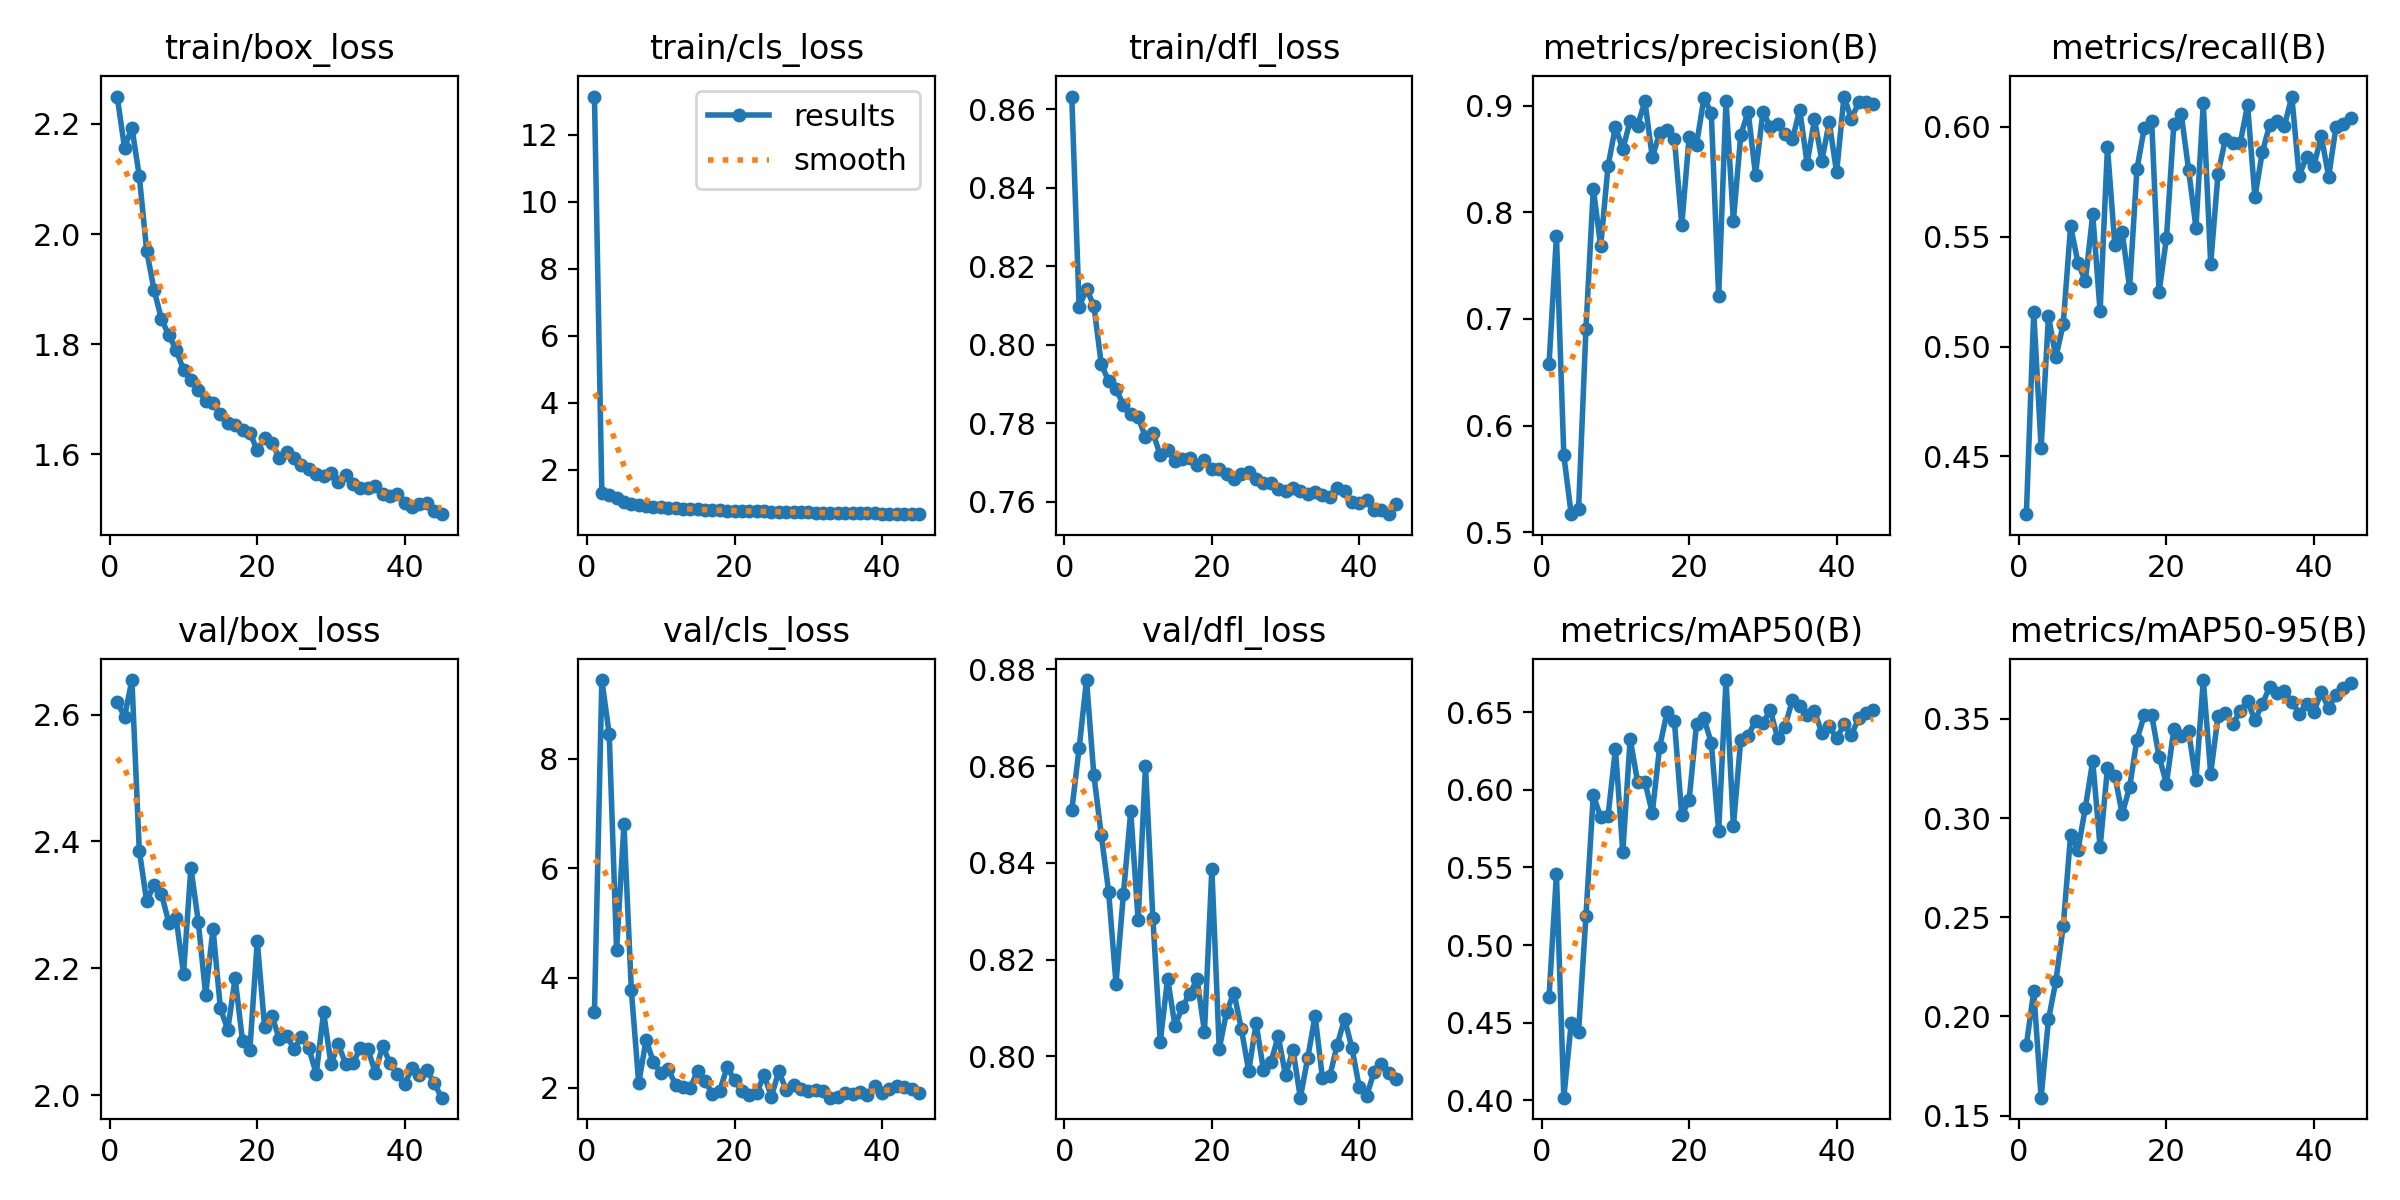

The table this chart was drawn from, first rows:
epoch, time, train/box_loss, train/cls_loss, train/dfl_loss, metrics/precision(B), metrics/recall(B), metrics/mAP50(B), metrics/mAP50-95(B), val/box_loss, val/cls_loss, val/dfl_loss, lr/pg0, lr/pg1, lr/pg2, lr/pg3, lr/pg4, lr/pg5, lr/pg6, lr/pg7
1, 119.7, 2.25, 13.14, 0.8632, 0.6579, 0.4238, 0.4667, 0.1855, 2.62, 3.38, 0.8509, 0.009901, 0.0033, 0.009901, 0.0033, 0.009901, 0.0033, 0.009901, 0.0033
2, 208.7, 2.157, 1.298, 0.8095, 0.7777, 0.5157, 0.5457, 0.2128, 2.596, 9.437, 0.8637, 0.0197, 0.006568, 0.0197, 0.006568, 0.0197, 0.006568, 0.0197, 0.006568
3, 295.9, 2.193, 1.235, 0.8143, 0.5721, 0.4539, 0.4017, 0.159, 2.654, 8.451, 0.8778, 0.02931, 0.00977, 0.02931, 0.00977, 0.02931, 0.00977, 0.02931, 0.00977
4, 382.3, 2.105, 1.152, 0.8099, 0.5169, 0.5139, 0.4496, 0.1985, 2.385, 4.508, 0.8581, 0.02911, 0.009703, 0.02911, 0.009703, 0.02911, 0.009703, 0.02911, 0.009703
5, 468.9, 1.97, 1.043, 0.7951, 0.5213, 0.4951, 0.4441, 0.2178, 2.306, 6.805, 0.8458, 0.02881, 0.009604, 0.02881, 0.009604, 0.02881, 0.009604, 0.02881, 0.009604
6, 556.1, 1.899, 0.9819, 0.7907, 0.6905, 0.5103, 0.5185, 0.2455, 2.331, 3.777, 0.834, 0.02851, 0.009505, 0.02851, 0.009505, 0.02851, 0.009505, 0.02851, 0.009505
7, 641.1, 1.846, 0.9373, 0.7888, 0.8221, 0.5548, 0.5966, 0.2916, 2.317, 2.08, 0.8151, 0.02822, 0.009406, 0.02822, 0.009406, 0.02822, 0.009406, 0.02822, 0.009406
8, 726.3, 1.816, 0.916, 0.7846, 0.7681, 0.5382, 0.5823, 0.284, 2.272, 2.868, 0.8335, 0.02792, 0.009307, 0.02792, 0.009307, 0.02792, 0.009307, 0.02792, 0.009307
9, 811.3, 1.79, 0.8948, 0.7825, 0.8434, 0.5297, 0.5831, 0.3053, 2.278, 2.465, 0.8507, 0.02762, 0.009208, 0.02762, 0.009208, 0.02762, 0.009208, 0.02762, 0.009208
10, 895.6, 1.753, 0.8678, 0.7816, 0.8801, 0.5602, 0.6263, 0.3288, 2.192, 2.262, 0.8281, 0.02733, 0.009109, 0.02733, 0.009109, 0.02733, 0.009109, 0.02733, 0.009109
11, 980, 1.735, 0.8615, 0.7764, 0.859, 0.516, 0.5599, 0.2854, 2.359, 2.337, 0.86, 0.02703, 0.00901, 0.02703, 0.00901, 0.02703, 0.00901, 0.02703, 0.00901
12, 1065, 1.718, 0.8434, 0.7776, 0.8859, 0.5906, 0.6329, 0.3252, 2.274, 2.054, 0.8286, 0.02673, 0.008911, 0.02673, 0.008911, 0.02673, 0.008911, 0.02673, 0.008911
13, 1151, 1.696, 0.8309, 0.7719, 0.8813, 0.5461, 0.6051, 0.3213, 2.158, 2.013, 0.803, 0.02644, 0.008812, 0.02644, 0.008812, 0.02644, 0.008812, 0.02644, 0.008812
14, 1236, 1.692, 0.8182, 0.7731, 0.9041, 0.5521, 0.605, 0.3021, 2.262, 1.998, 0.8161, 0.02614, 0.008713, 0.02614, 0.008713, 0.02614, 0.008713, 0.02614, 0.008713
15, 1321, 1.672, 0.8098, 0.7704, 0.8516, 0.5268, 0.5851, 0.3156, 2.136, 2.306, 0.8063, 0.02584, 0.008614, 0.02584, 0.008614, 0.02584, 0.008614, 0.02584, 0.008614
16, 1408, 1.656, 0.7956, 0.7708, 0.8742, 0.5808, 0.6276, 0.3396, 2.103, 2.116, 0.8103, 0.02555, 0.008515, 0.02555, 0.008515, 0.02555, 0.008515, 0.02555, 0.008515
17, 1494, 1.652, 0.7922, 0.7711, 0.8772, 0.5996, 0.6499, 0.3519, 2.184, 1.888, 0.8129, 0.02525, 0.008416, 0.02525, 0.008416, 0.02525, 0.008416, 0.02525, 0.008416
18, 1579, 1.643, 0.7782, 0.7695, 0.8688, 0.6024, 0.644, 0.3518, 2.086, 1.943, 0.8159, 0.02495, 0.008317, 0.02495, 0.008317, 0.02495, 0.008317, 0.02495, 0.008317
19, 1665, 1.639, 0.7768, 0.7707, 0.7881, 0.5248, 0.5834, 0.3311, 2.072, 2.377, 0.8051, 0.02465, 0.008218, 0.02465, 0.008218, 0.02465, 0.008218, 0.02465, 0.008218
20, 1749, 1.608, 0.7633, 0.7684, 0.8709, 0.5494, 0.5936, 0.3174, 2.243, 2.128, 0.8388, 0.02436, 0.008119, 0.02436, 0.008119, 0.02436, 0.008119, 0.02436, 0.008119
21, 1834, 1.629, 0.7695, 0.7683, 0.8635, 0.6011, 0.6423, 0.3448, 2.107, 1.933, 0.8015, 0.02406, 0.00802, 0.02406, 0.00802, 0.02406, 0.00802, 0.02406, 0.00802
22, 1919, 1.62, 0.7706, 0.7671, 0.907, 0.6059, 0.646, 0.3415, 2.124, 1.858, 0.8093, 0.02376, 0.007921, 0.02376, 0.007921, 0.02376, 0.007921, 0.02376, 0.007921
23, 2004, 1.593, 0.7483, 0.7659, 0.8935, 0.5805, 0.6303, 0.3437, 2.088, 1.898, 0.8132, 0.02347, 0.007822, 0.02347, 0.007822, 0.02347, 0.007822, 0.02347, 0.007822
24, 2089, 1.605, 0.7484, 0.7671, 0.7212, 0.5541, 0.5734, 0.3192, 2.094, 2.227, 0.8057, 0.02317, 0.007723, 0.02317, 0.007723, 0.02317, 0.007723, 0.02317, 0.007723
25, 2174, 1.593, 0.7461, 0.7675, 0.9042, 0.6107, 0.6706, 0.3696, 2.072, 1.836, 0.797, 0.02287, 0.007624, 0.02287, 0.007624, 0.02287, 0.007624, 0.02287, 0.007624
26, 2258, 1.581, 0.7341, 0.7659, 0.7922, 0.5376, 0.5767, 0.3224, 2.092, 2.295, 0.8068, 0.02258, 0.007525, 0.02258, 0.007525, 0.02258, 0.007525, 0.02258, 0.007525
27, 2344, 1.572, 0.7337, 0.7648, 0.8725, 0.5787, 0.6323, 0.3515, 2.074, 1.956, 0.7972, 0.02228, 0.007426, 0.02228, 0.007426, 0.02228, 0.007426, 0.02228, 0.007426
28, 2428, 1.564, 0.728, 0.7649, 0.8944, 0.5945, 0.6348, 0.3528, 2.033, 2.048, 0.7988, 0.02198, 0.007327, 0.02198, 0.007327, 0.02198, 0.007327, 0.02198, 0.007327
29, 2513, 1.561, 0.7212, 0.7633, 0.8353, 0.5924, 0.6443, 0.3473, 2.131, 1.966, 0.8042, 0.02168, 0.007228, 0.02168, 0.007228, 0.02168, 0.007228, 0.02168, 0.007228
30, 2599, 1.566, 0.7235, 0.7627, 0.8942, 0.5925, 0.6428, 0.354, 2.048, 1.936, 0.7961, 0.02139, 0.007129, 0.02139, 0.007129, 0.02139, 0.007129, 0.02139, 0.007129
31, 2685, 1.551, 0.7151, 0.7635, 0.8804, 0.6098, 0.6513, 0.3589, 2.08, 1.951, 0.8014, 0.02109, 0.00703, 0.02109, 0.00703, 0.02109, 0.00703, 0.02109, 0.00703
32, 2771, 1.562, 0.7162, 0.7626, 0.8825, 0.568, 0.6334, 0.3493, 2.049, 1.942, 0.7915, 0.02079, 0.006931, 0.02079, 0.006931, 0.02079, 0.006931, 0.02079, 0.006931
33, 2856, 1.546, 0.7044, 0.7619, 0.8737, 0.5884, 0.6407, 0.3576, 2.05, 1.815, 0.7996, 0.0205, 0.006832, 0.0205, 0.006832, 0.0205, 0.006832, 0.0205, 0.006832
34, 2940, 1.539, 0.7023, 0.7625, 0.8683, 0.6007, 0.6578, 0.3661, 2.075, 1.833, 0.8084, 0.0202, 0.006733, 0.0202, 0.006733, 0.0202, 0.006733, 0.0202, 0.006733
35, 3025, 1.54, 0.7075, 0.7617, 0.896, 0.6028, 0.6539, 0.363, 2.073, 1.906, 0.7955, 0.0199, 0.006634, 0.0199, 0.006634, 0.0199, 0.006634, 0.0199, 0.006634
36, 3110, 1.543, 0.6971, 0.7613, 0.8457, 0.6003, 0.6482, 0.364, 2.035, 1.878, 0.7959, 0.01961, 0.006535, 0.01961, 0.006535, 0.01961, 0.006535, 0.01961, 0.006535
37, 3194, 1.528, 0.6971, 0.7635, 0.8872, 0.6137, 0.6505, 0.3587, 2.077, 1.919, 0.8024, 0.01931, 0.006436, 0.01931, 0.006436, 0.01931, 0.006436, 0.01931, 0.006436
38, 3279, 1.524, 0.6904, 0.7627, 0.8485, 0.5776, 0.6365, 0.3527, 2.051, 1.871, 0.8078, 0.01901, 0.006337, 0.01901, 0.006337, 0.01901, 0.006337, 0.01901, 0.006337
39, 3364, 1.527, 0.6901, 0.7599, 0.8843, 0.5864, 0.6411, 0.3575, 2.033, 2.022, 0.8017, 0.01871, 0.006238, 0.01871, 0.006238, 0.01871, 0.006238, 0.01871, 0.006238
40, 3449, 1.512, 0.682, 0.7596, 0.8373, 0.5823, 0.633, 0.3537, 2.018, 1.901, 0.7936, 0.01842, 0.006139, 0.01842, 0.006139, 0.01842, 0.006139, 0.01842, 0.006139
41, 3535, 1.505, 0.6812, 0.7604, 0.9085, 0.5957, 0.6422, 0.3635, 2.042, 1.966, 0.7919, 0.01812, 0.00604, 0.01812, 0.00604, 0.01812, 0.00604, 0.01812, 0.00604
42, 3620, 1.509, 0.6771, 0.7581, 0.8877, 0.5773, 0.6354, 0.3554, 2.032, 2.032, 0.7968, 0.01782, 0.005941, 0.01782, 0.005941, 0.01782, 0.005941, 0.01782, 0.005941
43, 3707, 1.512, 0.6773, 0.7578, 0.903, 0.6001, 0.646, 0.3623, 2.039, 2.004, 0.7985, 0.01753, 0.005842, 0.01753, 0.005842, 0.01753, 0.005842, 0.01753, 0.005842
44, 3792, 1.498, 0.6722, 0.7569, 0.9039, 0.6011, 0.6496, 0.3657, 2.019, 1.97, 0.7966, 0.01723, 0.005743, 0.01723, 0.005743, 0.01723, 0.005743, 0.01723, 0.005743
45, 3876, 1.491, 0.6684, 0.7595, 0.9013, 0.604, 0.6511, 0.3682, 1.996, 1.902, 0.7954, 0.01693, 0.005644, 0.01693, 0.005644, 0.01693, 0.005644, 0.01693, 0.005644
